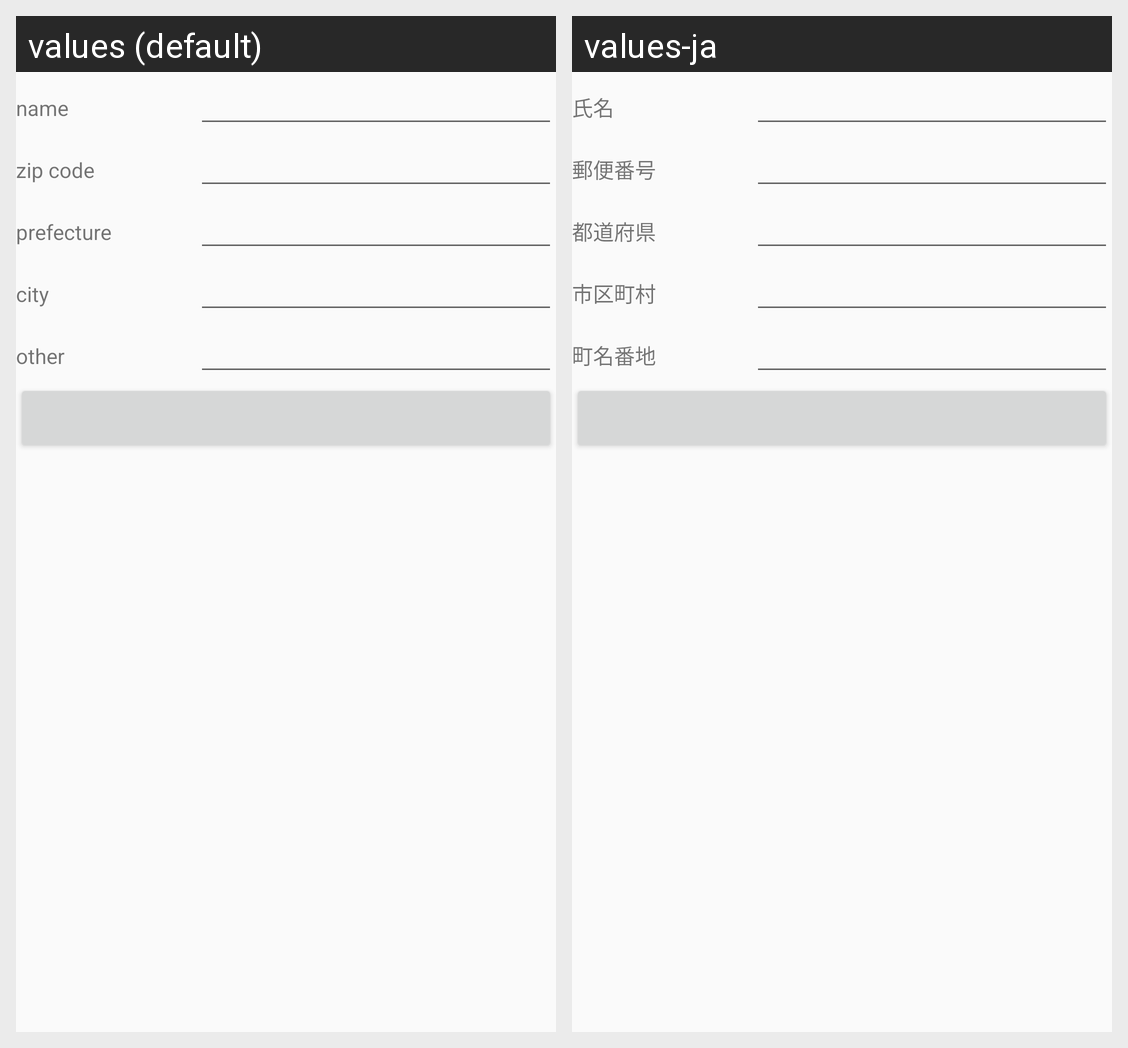

The same Android screen rendered under two of its app's locales, left to right. List the strings drawn on it with the default value and each locale's translation.
Android screen res/layout/activity_register.xml rendered under 2 locales, left to right: values (default), values-ja. Device: Nexus 5 (rendered at 1080×1920; each locale shown at half size, 540×960, under a caption strip naming it); theme AppTheme.
Strings drawn on this screen, with the default value and each locale's value (text and hints the layout hard-codes, and strings that could not be matched under every locale, appear in the picture but are not listed):

name
  values: name
  values-ja: 氏名

zipcode
  values: zip code
  values-ja: 郵便番号

prefecture
  values: prefecture
  values-ja: 都道府県

city
  values: city
  values-ja: 市区町村

other
  values: other
  values-ja: 町名番地
